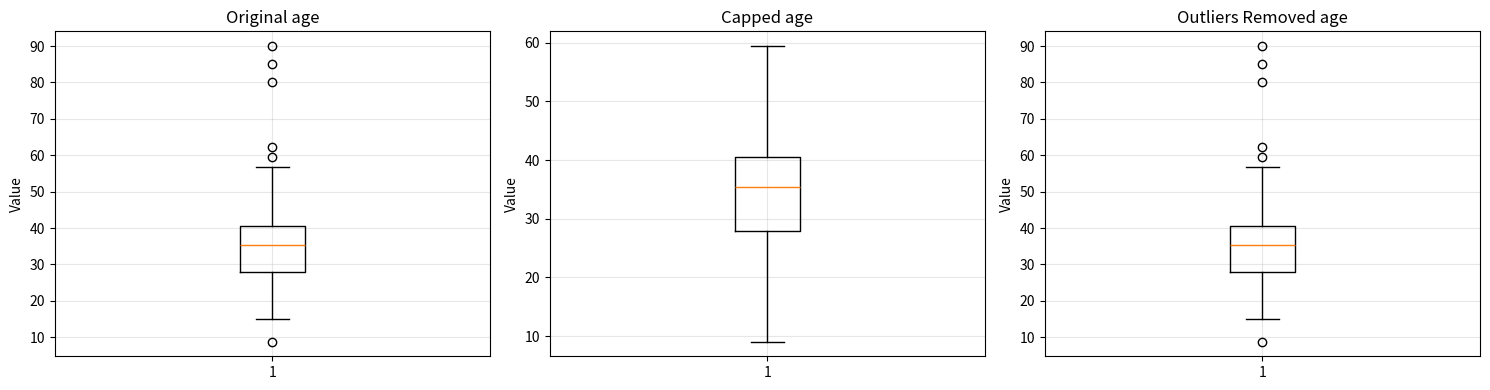
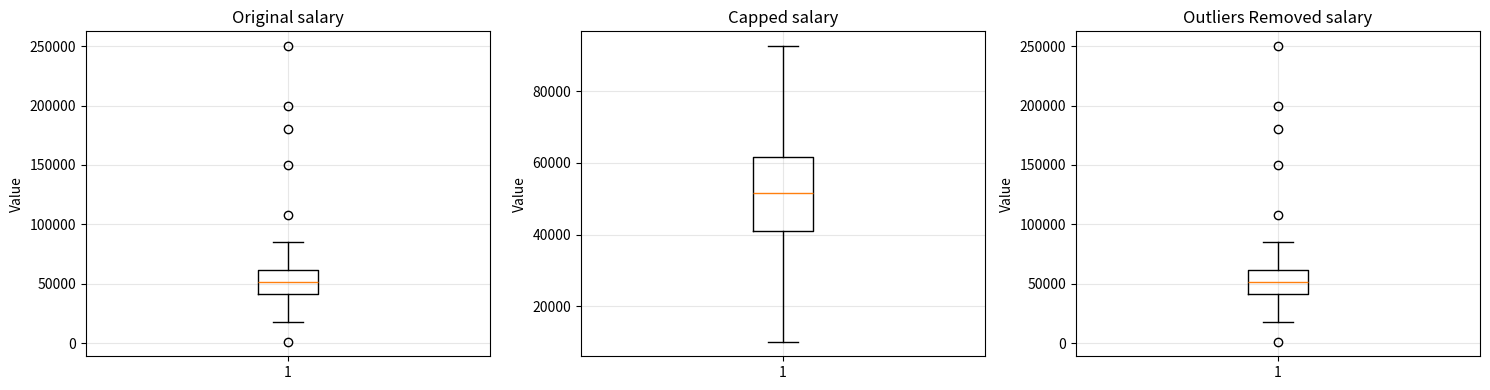
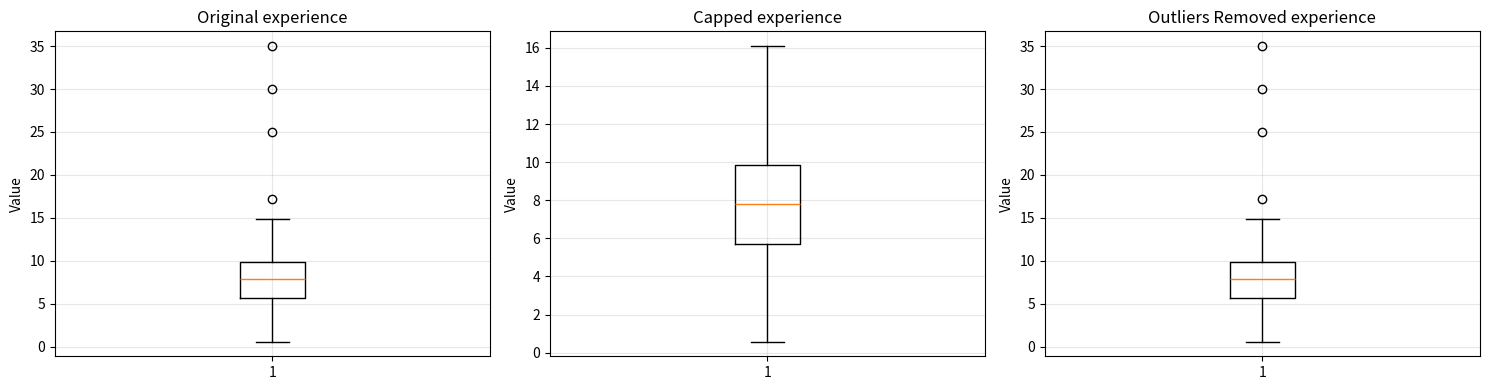

Write the Python code that produced these figures, in order.
"""
Task 1: Outlier Detection and Treatment
Demonstrates IQR-based outlier detection with capping and removal methods
"""

import pandas as pd
import numpy as np
import matplotlib.pyplot as plt
import seaborn as sns

# Set random seed for reproducibility
np.random.seed(42)

# Generate sample dataset with outliers
def create_sample_data():
    """Create a sample dataset with intentional outliers"""
    n_samples = 200
    
    # Normal data
    age = np.random.normal(35, 10, n_samples)
    salary = np.random.normal(50000, 15000, n_samples)
    experience = np.random.normal(8, 3, n_samples)
    
    # Add outliers (5% of data)
    n_outliers = int(n_samples * 0.05)
    outlier_indices = np.random.choice(n_samples, n_outliers, replace=False)
    
    age[outlier_indices[:3]] = [80, 85, 90]  # Age outliers
    salary[outlier_indices[3:7]] = [150000, 180000, 200000, 250000]  # Salary outliers
    experience[outlier_indices[7:]] = [25, 30, 35]  # Experience outliers
    
    df = pd.DataFrame({
        'age': age,
        'salary': salary,
        'experience': experience,
        'department': np.random.choice(['IT', 'Sales', 'HR', 'Finance'], n_samples)
    })
    
    return df


def detect_outliers_iqr(df, column):
    """
    Detect outliers using the IQR (Interquartile Range) method
    
    Parameters:
    -----------
    df : DataFrame
        Input dataframe
    column : str
        Column name to check for outliers
        
    Returns:
    --------
    outliers : Series
        Boolean series indicating outlier positions
    lower_bound : float
        Lower boundary for outliers
    upper_bound : float
        Upper boundary for outliers
    """
    Q1 = df[column].quantile(0.25)
    Q3 = df[column].quantile(0.75)
    IQR = Q3 - Q1
    
    lower_bound = Q1 - 1.5 * IQR
    upper_bound = Q3 + 1.5 * IQR
    
    outliers = (df[column] < lower_bound) | (df[column] > upper_bound)
    
    print(f"\n{column} - Outlier Detection:")
    print(f"  Q1: {Q1:.2f}")
    print(f"  Q3: {Q3:.2f}")
    print(f"  IQR: {IQR:.2f}")
    print(f"  Lower Bound: {lower_bound:.2f}")
    print(f"  Upper Bound: {upper_bound:.2f}")
    print(f"  Number of outliers: {outliers.sum()} ({outliers.sum()/len(df)*100:.2f}%)")
    
    return outliers, lower_bound, upper_bound


def cap_outliers(df, column, lower_bound, upper_bound):
    """
    Cap outliers by replacing them with boundary values
    
    Parameters:
    -----------
    df : DataFrame
        Input dataframe
    column : str
        Column name to cap outliers
    lower_bound : float
        Lower boundary
    upper_bound : float
        Upper boundary
        
    Returns:
    --------
    DataFrame with capped values
    """
    df_capped = df.copy()
    df_capped[column] = df_capped[column].clip(lower=lower_bound, upper=upper_bound)
    return df_capped


def remove_outliers(df, columns, threshold=0.05):
    """
    Remove rows containing outliers if they represent less than threshold of data
    
    Parameters:
    -----------
    df : DataFrame
        Input dataframe
    columns : list
        List of column names to check for outliers
    threshold : float
        Maximum percentage of outliers to remove (default: 5%)
        
    Returns:
    --------
    DataFrame with outlier rows removed
    """
    df_clean = df.copy()
    outlier_mask = pd.Series([False] * len(df))
    
    for column in columns:
        outliers, _, _ = detect_outliers_iqr(df, column)
        outlier_mask = outlier_mask | outliers
    
    total_outliers = outlier_mask.sum()
    outlier_percentage = total_outliers / len(df)
    
    print(f"\nTotal rows with outliers: {total_outliers} ({outlier_percentage*100:.2f}%)")
    
    if outlier_percentage <= threshold:
        df_clean = df_clean[~outlier_mask]
        print(f"Removed {total_outliers} rows with outliers")
    else:
        print(f"Warning: Outliers exceed {threshold*100}% threshold. Consider capping instead.")
        return df
    
    return df_clean


def visualize_outliers(df_original, df_capped, df_removed, column):
    """
    Visualize the effect of outlier treatment methods
    
    Parameters:
    -----------
    df_original : DataFrame
        Original dataframe
    df_capped : DataFrame
        Dataframe with capped outliers
    df_removed : DataFrame
        Dataframe with outliers removed
    column : str
        Column to visualize
    """
    fig, axes = plt.subplots(1, 3, figsize=(15, 4))
    
    # Original data
    axes[0].boxplot(df_original[column].dropna())
    axes[0].set_title(f'Original {column}')
    axes[0].set_ylabel('Value')
    axes[0].grid(True, alpha=0.3)
    
    # Capped data
    axes[1].boxplot(df_capped[column].dropna())
    axes[1].set_title(f'Capped {column}')
    axes[1].set_ylabel('Value')
    axes[1].grid(True, alpha=0.3)
    
    # Removed outliers
    axes[2].boxplot(df_removed[column].dropna())
    axes[2].set_title(f'Outliers Removed {column}')
    axes[2].set_ylabel('Value')
    axes[2].grid(True, alpha=0.3)
    
    plt.tight_layout()
    plt.savefig(f'task1_outliers_{column}.png', dpi=300, bbox_inches='tight')
    plt.close()
    print(f"Saved visualization: task1_outliers_{column}.png")


def main():
    """Main function to demonstrate outlier detection and treatment"""
    
    print("=" * 70)
    print("Task 1: Outlier Detection and Treatment")
    print("=" * 70)
    
    # Create sample data
    df_original = create_sample_data()
    print(f"\nOriginal dataset shape: {df_original.shape}")
    print("\nFirst few rows:")
    print(df_original.head(10))
    
    print("\n" + "=" * 70)
    print("STEP 1: Detect Outliers Using IQR Method")
    print("=" * 70)
    
    # Detect outliers for numerical columns
    numerical_columns = ['age', 'salary', 'experience']
    outlier_info = {}
    
    for column in numerical_columns:
        outliers, lower, upper = detect_outliers_iqr(df_original, column)
        outlier_info[column] = (outliers, lower, upper)
    
    print("\n" + "=" * 70)
    print("STEP 2: Handle Outliers - Method 1 (Capping)")
    print("=" * 70)
    
    # Apply capping to all numerical columns
    df_capped = df_original.copy()
    for column in numerical_columns:
        _, lower, upper = outlier_info[column]
        df_capped = cap_outliers(df_capped, column, lower, upper)
        print(f"\nCapped {column}:")
        print(f"  Original range: [{df_original[column].min():.2f}, {df_original[column].max():.2f}]")
        print(f"  Capped range: [{df_capped[column].min():.2f}, {df_capped[column].max():.2f}]")
    
    print("\n" + "=" * 70)
    print("STEP 3: Handle Outliers - Method 2 (Removal)")
    print("=" * 70)
    
    # Remove outliers
    df_removed = remove_outliers(df_original, numerical_columns, threshold=0.05)
    print(f"\nResulting dataset shape: {df_removed.shape}")
    print(f"Rows removed: {len(df_original) - len(df_removed)}")
    
    print("\n" + "=" * 70)
    print("STEP 4: Compare Statistics")
    print("=" * 70)
    
    for column in numerical_columns:
        print(f"\n{column.upper()} Statistics:")
        print(f"  Original - Mean: {df_original[column].mean():.2f}, Std: {df_original[column].std():.2f}")
        print(f"  Capped   - Mean: {df_capped[column].mean():.2f}, Std: {df_capped[column].std():.2f}")
        print(f"  Removed  - Mean: {df_removed[column].mean():.2f}, Std: {df_removed[column].std():.2f}")
    
    print("\n" + "=" * 70)
    print("STEP 5: Generate Visualizations")
    print("=" * 70)
    
    # Create visualizations for each numerical column
    for column in numerical_columns:
        visualize_outliers(df_original, df_capped, df_removed, column)
    
    print("\n" + "=" * 70)
    print("Task 1 Completed Successfully!")
    print("=" * 70)
    print("\nKey Takeaways:")
    print("1. IQR method effectively identifies outliers using statistical boundaries")
    print("2. Capping preserves all data points while limiting extreme values")
    print("3. Removal eliminates outliers but reduces dataset size")
    print("4. Choice between methods depends on data context and analysis goals")
    print("5. Always visualize data before and after treatment to verify results")


if __name__ == "__main__":
    main()
